Run: headless pygame with SDL's dummy video driver; simulated clock (each Clock.tick advances the game by its frame time, no real sleeping); random seed 0; keys injected as events and as key.get_pressed() state; no mouse input; restart key R tapped at the start of phases 3 and 4.
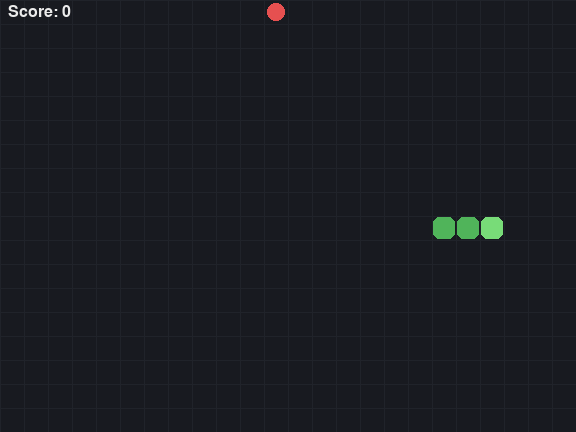
Frame 1 of 4 · flips 1–60 · no input
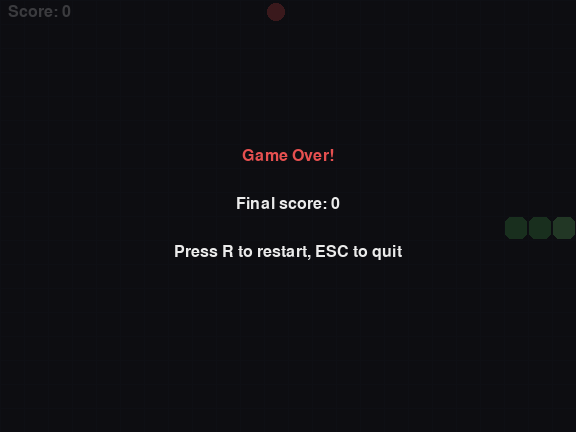
Frame 2 of 4 · flips 61–180 · tapped SPACE, RETURN · held RIGHT (→), D
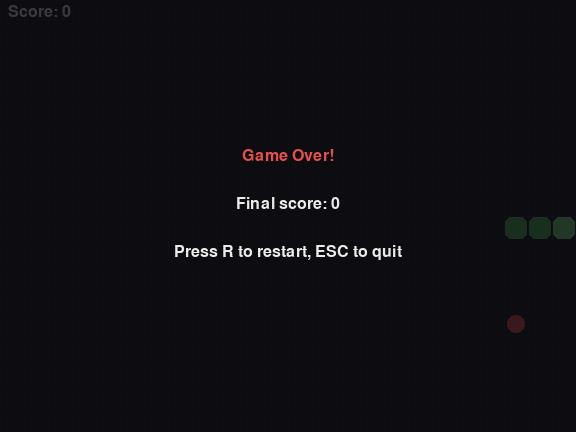
Frame 3 of 4 · flips 181–300 · tapped R · held DOWN (↓), S
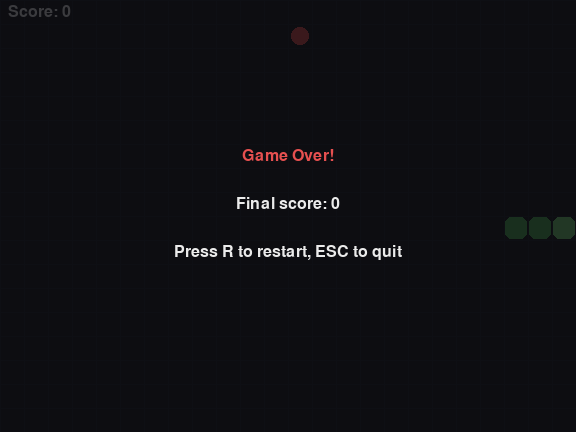
Frame 4 of 4 · flips 301–420 · tapped R · held LEFT (←), A, UP (↑), W

The pygame program that drew these frames:

"""A simple Snake game built with Pygame.

Controls:
    Arrow keys / WASD  - move the snake
    R                  - restart after game over
    ESC or window close - quit
"""

import random
import sys

import pygame

# --- Game settings -----------------------------------------------------------
CELL = 24                      # pixel size of one grid cell
GRID_W, GRID_H = 24, 18        # board size in cells
FPS = 8                        # snake speed (cells per second)

WIDTH = CELL * GRID_W
HEIGHT = CELL * GRID_H
TITLE = "Snake"

# --- Colors (R, G, B) --------------------------------------------------------
BG_COLOR = (24, 26, 32)
GRID_COLOR = (32, 35, 42)
SNAKE_HEAD = (120, 220, 120)
SNAKE_BODY = (80, 180, 90)
FOOD_COLOR = (230, 80, 80)
TEXT_COLOR = (235, 235, 235)
OVERLAY_COLOR = (10, 10, 14)

# Movement vectors
UP = (0, -1)
DOWN = (0, 1)
LEFT = (-1, 0)
RIGHT = (1, 0)

# Map of key -> direction
KEY_DIRS = {
    pygame.K_UP: UP,
    pygame.K_w: UP,
    pygame.K_DOWN: DOWN,
    pygame.K_s: DOWN,
    pygame.K_LEFT: LEFT,
    pygame.K_a: LEFT,
    pygame.K_RIGHT: RIGHT,
    pygame.K_d: RIGHT,
}


def random_food(snake):
    """Pick a random empty cell that is not occupied by the snake."""
    occupied = set(snake)
    free = [(x, y) for x in range(GRID_W) for y in range(GRID_H) if (x, y) not in occupied]
    return random.choice(free)


class SnakeGame:
    def __init__(self, screen, font):
        self.screen = screen
        self.font = font
        self.reset()

    def reset(self):
        mid = (GRID_W // 2, GRID_H // 2)
        # Snake starts as 3 segments moving to the right
        self.snake = [mid, (mid[0] - 1, mid[1]), (mid[0] - 2, mid[1])]
        self.direction = RIGHT
        self.pending_direction = RIGHT  # direction queued for the next tick
        self.food = random_food(self.snake)
        self.score = 0
        self.game_over = False

    # --- Logic ---------------------------------------------------------------
    def handle_input(self):
        for event in pygame.event.get():
            if event.type == pygame.QUIT:
                return False
            if event.type == pygame.KEYDOWN:
                if event.key == pygame.K_ESCAPE:
                    return False
                if event.key == pygame.K_r and self.game_over:
                    self.reset()
                if event.key in KEY_DIRS:
                    new_dir = KEY_DIRS[event.key]
                    # Ignore 180-degree reversals
                    if (new_dir[0] + self.direction[0], new_dir[1] + self.direction[1]) != (0, 0):
                        self.pending_direction = new_dir
        return True

    def tick(self):
        """Advance the game by one step (call at the snake's speed)."""
        if self.game_over:
            return
        self.direction = self.pending_direction
        head_x, head_y = self.snake[0]
        new_head = (head_x + self.direction[0], head_y + self.direction[1])

        # Wall collision
        if not (0 <= new_head[0] < GRID_W and 0 <= new_head[1] < GRID_H):
            self.game_over = True
            return

        # Self collision (tail cell is about to move away unless we eat)
        eating = new_head == self.food
        body = self.snake if not eating else self.snake[:-1]
        if new_head in body:
            self.game_over = True
            return

        self.snake.insert(0, new_head)
        if eating:
            self.score += 1
            self.food = random_food(self.snake)
        else:
            self.snake.pop()

    # --- Drawing -------------------------------------------------------------
    def cell_rect(self, pos):
        return pygame.Rect(pos[0] * CELL, pos[1] * CELL, CELL, CELL)

    def draw(self):
        self.screen.fill(BG_COLOR)

        # Subtle grid lines
        for x in range(0, WIDTH, CELL):
            pygame.draw.line(self.screen, GRID_COLOR, (x, 0), (x, HEIGHT))
        for y in range(0, HEIGHT, CELL):
            pygame.draw.line(self.screen, GRID_COLOR, (0, y), (WIDTH, y))

        # Food
        food_rect = self.cell_rect(self.food).inflate(-6, -6)
        pygame.draw.rect(self.screen, FOOD_COLOR, food_rect, border_radius=8)

        # Snake
        for i, segment in enumerate(self.snake):
            color = SNAKE_HEAD if i == 0 else SNAKE_BODY
            rect = self.cell_rect(segment).inflate(-2, -2)
            pygame.draw.rect(self.screen, color, rect, border_radius=6)

        # Score
        score_surf = self.font.render(f"Score: {self.score}", True, TEXT_COLOR)
        self.screen.blit(score_surf, (8, 4))

        # Game over overlay
        if self.game_over:
            overlay = pygame.Surface((WIDTH, HEIGHT), pygame.SRCALPHA)
            overlay.fill((*OVERLAY_COLOR, 200))
            self.screen.blit(overlay, (0, 0))

            over_surf = self.font.render("Game Over!", True, FOOD_COLOR)
            score_text = self.font.render(f"Final score: {self.score}", True, TEXT_COLOR)
            hint_surf = self.font.render("Press R to restart, ESC to quit", True, TEXT_COLOR)

            for surf, dy in ((over_surf, HEIGHT // 2 - 60),
                             (score_text, HEIGHT // 2 - 12),
                             (hint_surf, HEIGHT // 2 + 36)):
                self.screen.blit(surf, surf.get_rect(center=(WIDTH // 2, dy)))

        pygame.display.flip()


def main():
    pygame.init()
    pygame.display.set_caption(TITLE)
    screen = pygame.display.set_mode((WIDTH, HEIGHT))
    clock = pygame.time.Clock()
    font = pygame.font.SysFont("consolas,menlo,monospace", 24)

    game = SnakeGame(screen, font)

    # Use a millisecond interval so we don't need the time module per tick
    tick_interval = int(1000 / FPS)
    next_tick = pygame.time.get_ticks()

    running = True
    while running:
        running = game.handle_input()

        now = pygame.time.get_ticks()
        if now >= next_tick:
            game.tick()
            next_tick = now + tick_interval

        game.draw()
        clock.tick(60)  # cap frame rate for smooth rendering

    pygame.quit()
    sys.exit()


if __name__ == "__main__":
    main()
